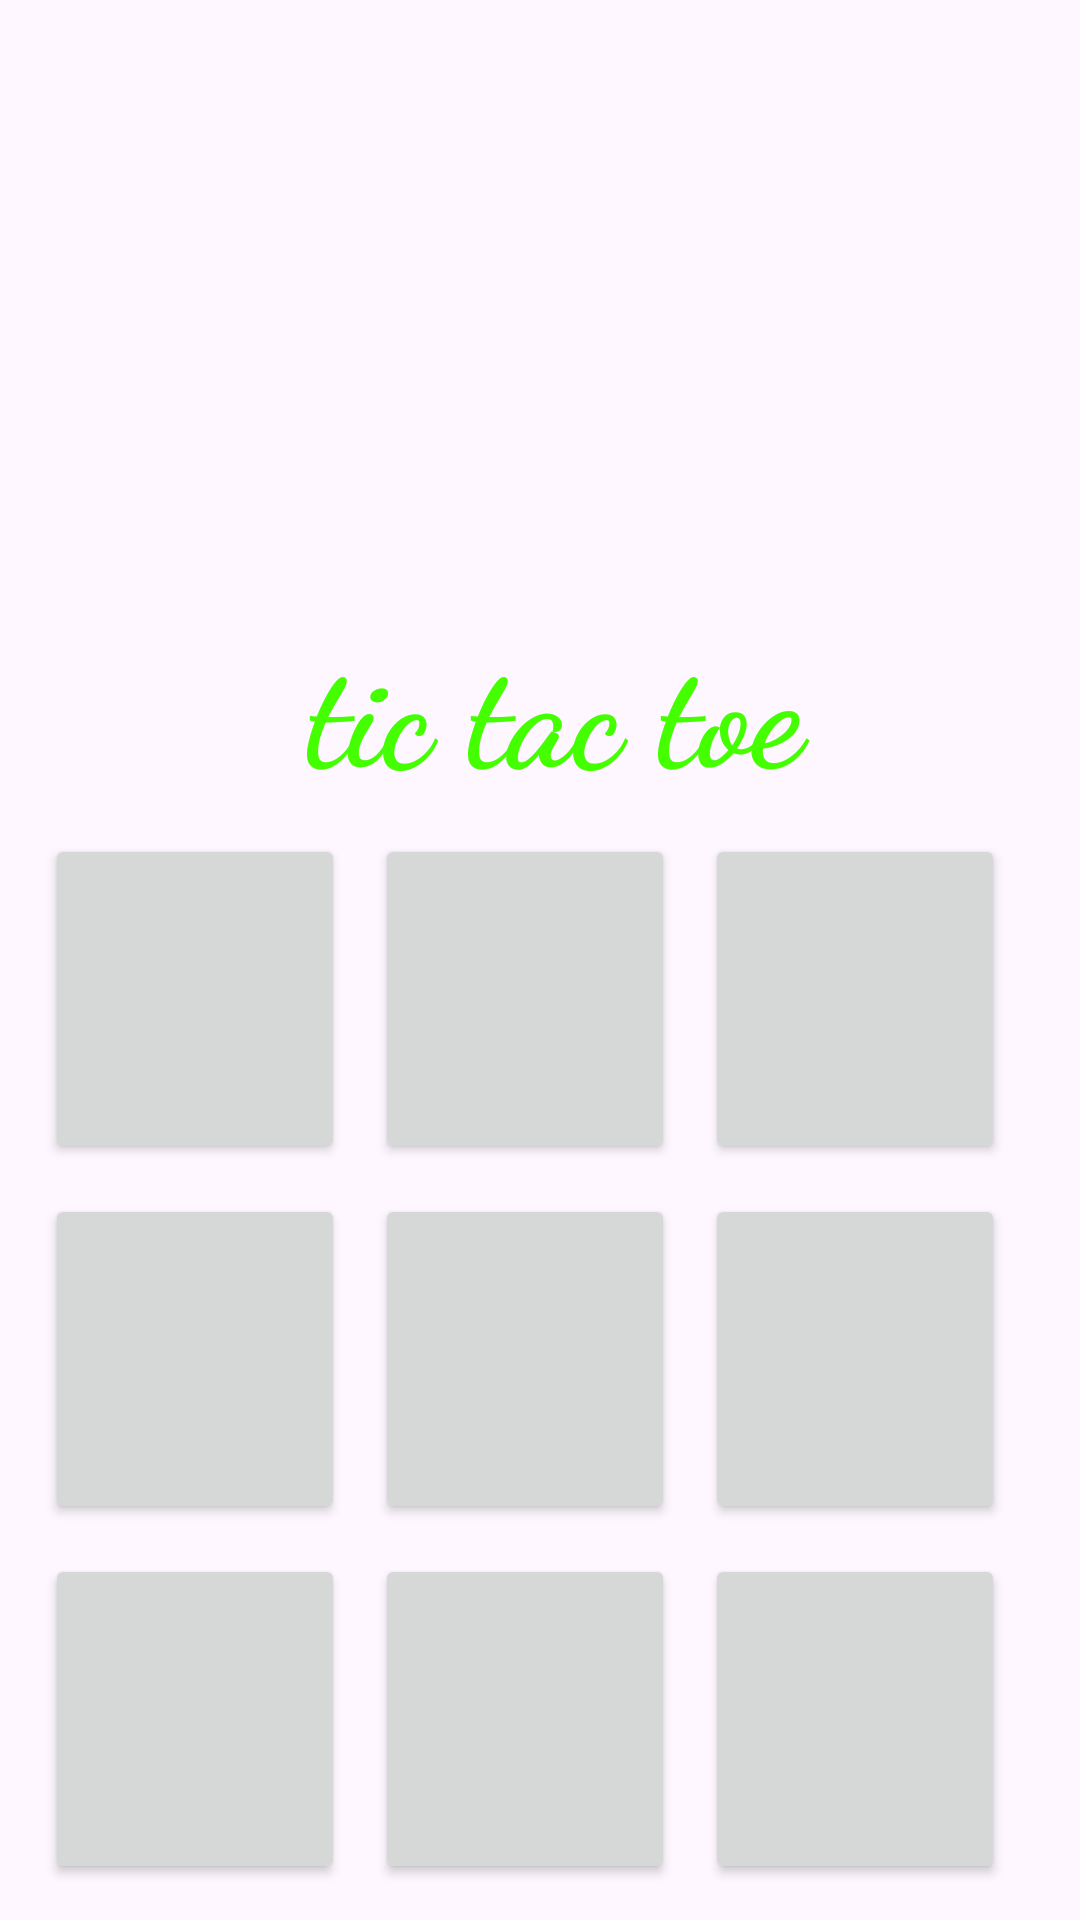

Write the Android layout XML for this screen, with the resource values it uses.
<!-- AndroidManifest.xml: application theme Base.Theme.TicGame -->
<!-- res/layout/activity_one_player_game.xml -->
<?xml version="1.0" encoding="utf-8"?>
<RelativeLayout xmlns:android="http://schemas.android.com/apk/res/android"
    xmlns:app="http://schemas.android.com/apk/res-auto"
    xmlns:tools="http://schemas.android.com/tools"
    android:layout_width="match_parent"
    android:layout_height="match_parent"
    tools:context=".twoPlayerGameActivity">

    <ImageView
        android:id="@+id/backgroundImageView"
        android:layout_width="match_parent"
        android:layout_height="match_parent"
        android:scaleType="centerCrop"
        android:src="@drawable/background"
        app:layout_constraintBottom_toBottomOf="parent"
        app:layout_constraintEnd_toEndOf="parent"
        app:layout_constraintHorizontal_bias="0.0"
        app:layout_constraintStart_toStartOf="parent"
        app:layout_constraintTop_toTopOf="parent"
        app:layout_constraintVertical_bias="0.0" />

    <LinearLayout
        android:layout_width="match_parent"
        android:layout_height="match_parent"
        android:layout_marginStart="10dp"
        android:backgroundTint="#FFFFFF"
        android:gravity="center"
        android:orientation="vertical">

        <ImageView
            android:id="@+id/ticTocToeImageView"
            android:layout_width="200dp"
            android:layout_height="200dp"
            android:layout_gravity="center"
            android:src="@drawable/tictactoe" />

        <TextView
            android:id="@+id/textView"
            android:layout_width="match_parent"
            android:layout_height="wrap_content"
            android:fontFamily="cursive"
            android:gravity="center"
            android:text="tic tac toe"
            android:textColor="@color/green"
            android:textSize="48sp"
            android:textStyle="bold" />

        <TableLayout
            android:layout_width="match_parent"
            android:layout_height="wrap_content"
            android:layout_marginTop="10dp"
            android:layout_marginEnd="10dp">

            <TableRow
                android:layout_width="match_parent"
                android:layout_height="wrap_content">

                <androidx.appcompat.widget.AppCompatButton
                    android:id="@+id/bt1"
                    android:layout_width="0dp"
                    android:layout_height="110dp"
                    android:layout_marginLeft="10dp"
                    android:layout_marginBottom="10dp"
                    android:layout_weight="1"
                    android:onClick="btClick"
                    android:textColor="#000000"
                    android:textSize="48sp"
                    android:textStyle="bold" />

                <androidx.appcompat.widget.AppCompatButton
                    android:id="@+id/bt2"
                    android:layout_width="0dp"
                    android:layout_height="110dp"
                    android:layout_marginStart="10dp"
                    android:layout_marginEnd="10dp"
                    android:layout_marginBottom="10dp"
                    android:layout_weight="1"
                    android:onClick="btClick"
                    android:textColor="#000000"
                    android:textSize="48sp"
                    android:textStyle="bold" />

                <androidx.appcompat.widget.AppCompatButton
                    android:id="@+id/bt3"
                    android:layout_width="0dp"
                    android:layout_height="110dp"
                    android:layout_marginRight="10dp"
                    android:layout_marginBottom="10dp"
                    android:layout_weight="1"
                    android:onClick="btClick"
                    android:textColor="#000000"
                    android:textSize="48sp"
                    android:textStyle="bold" />
            </TableRow>

            <TableRow
                android:layout_width="match_parent"
                android:layout_height="wrap_content">

                <androidx.appcompat.widget.AppCompatButton
                    android:id="@+id/bt4"
                    android:layout_width="0dp"
                    android:layout_height="110dp"
                    android:layout_marginLeft="10dp"
                    android:layout_marginBottom="10dp"
                    android:layout_weight="1"
                    android:onClick="btClick"
                    android:textColor="#000000"
                    android:textSize="48sp"
                    android:textStyle="bold" />

                <androidx.appcompat.widget.AppCompatButton
                    android:id="@+id/bt5"
                    android:layout_width="0dp"
                    android:layout_height="110dp"
                    android:layout_marginStart="10dp"
                    android:layout_marginEnd="10dp"
                    android:layout_marginBottom="10dp"
                    android:layout_weight="1"
                    android:onClick="btClick"
                    android:textColor="#000000"
                    android:textSize="48sp"
                    android:textStyle="bold" />

                <androidx.appcompat.widget.AppCompatButton
                    android:id="@+id/bt6"
                    android:layout_width="0dp"
                    android:layout_height="110dp"
                    android:layout_marginRight="10dp"
                    android:layout_marginBottom="10dp"
                    android:layout_weight="1"
                    android:onClick="btClick"
                    android:textColor="#000000"
                    android:textSize="48sp"
                    android:textStyle="bold" />
            </TableRow>

            <TableRow
                android:layout_width="match_parent"
                android:layout_height="wrap_content">

                <androidx.appcompat.widget.AppCompatButton
                    android:id="@+id/bt7"
                    android:layout_width="0dp"
                    android:layout_height="110dp"
                    android:layout_marginLeft="10dp"
                    android:layout_marginBottom="10dp"
                    android:layout_weight="1"
                    android:onClick="btClick"
                    android:textColor="#000000"
                    android:textSize="48sp"
                    android:textStyle="bold" />

                <androidx.appcompat.widget.AppCompatButton
                    android:id="@+id/bt8"
                    android:layout_width="0dp"
                    android:layout_height="110dp"
                    android:layout_marginStart="10dp"
                    android:layout_marginEnd="10dp"
                    android:layout_marginBottom="10dp"
                    android:layout_weight="1"
                    android:onClick="btClick"
                    android:textColor="#000000"
                    android:textSize="48sp"
                    android:textStyle="bold" />

                <androidx.appcompat.widget.AppCompatButton
                    android:id="@+id/bt9"
                    android:layout_width="0dp"
                    android:layout_height="110dp"
                    android:layout_marginRight="10dp"
                    android:layout_marginBottom="10dp"
                    android:layout_weight="1"
                    android:onClick="btClick"
                    android:textColor="#000000"
                    android:textSize="48sp"
                    android:textStyle="bold" />
            </TableRow>

        </TableLayout>
    </LinearLayout>

</RelativeLayout>
<!-- resources referenced by this layout -->
<resources>
  <color name="green">#44FF00</color>
  <style name="Base.Theme.TicGame" parent="Theme.Material3.Light.NoActionBar">
  
      </style>
</resources>
